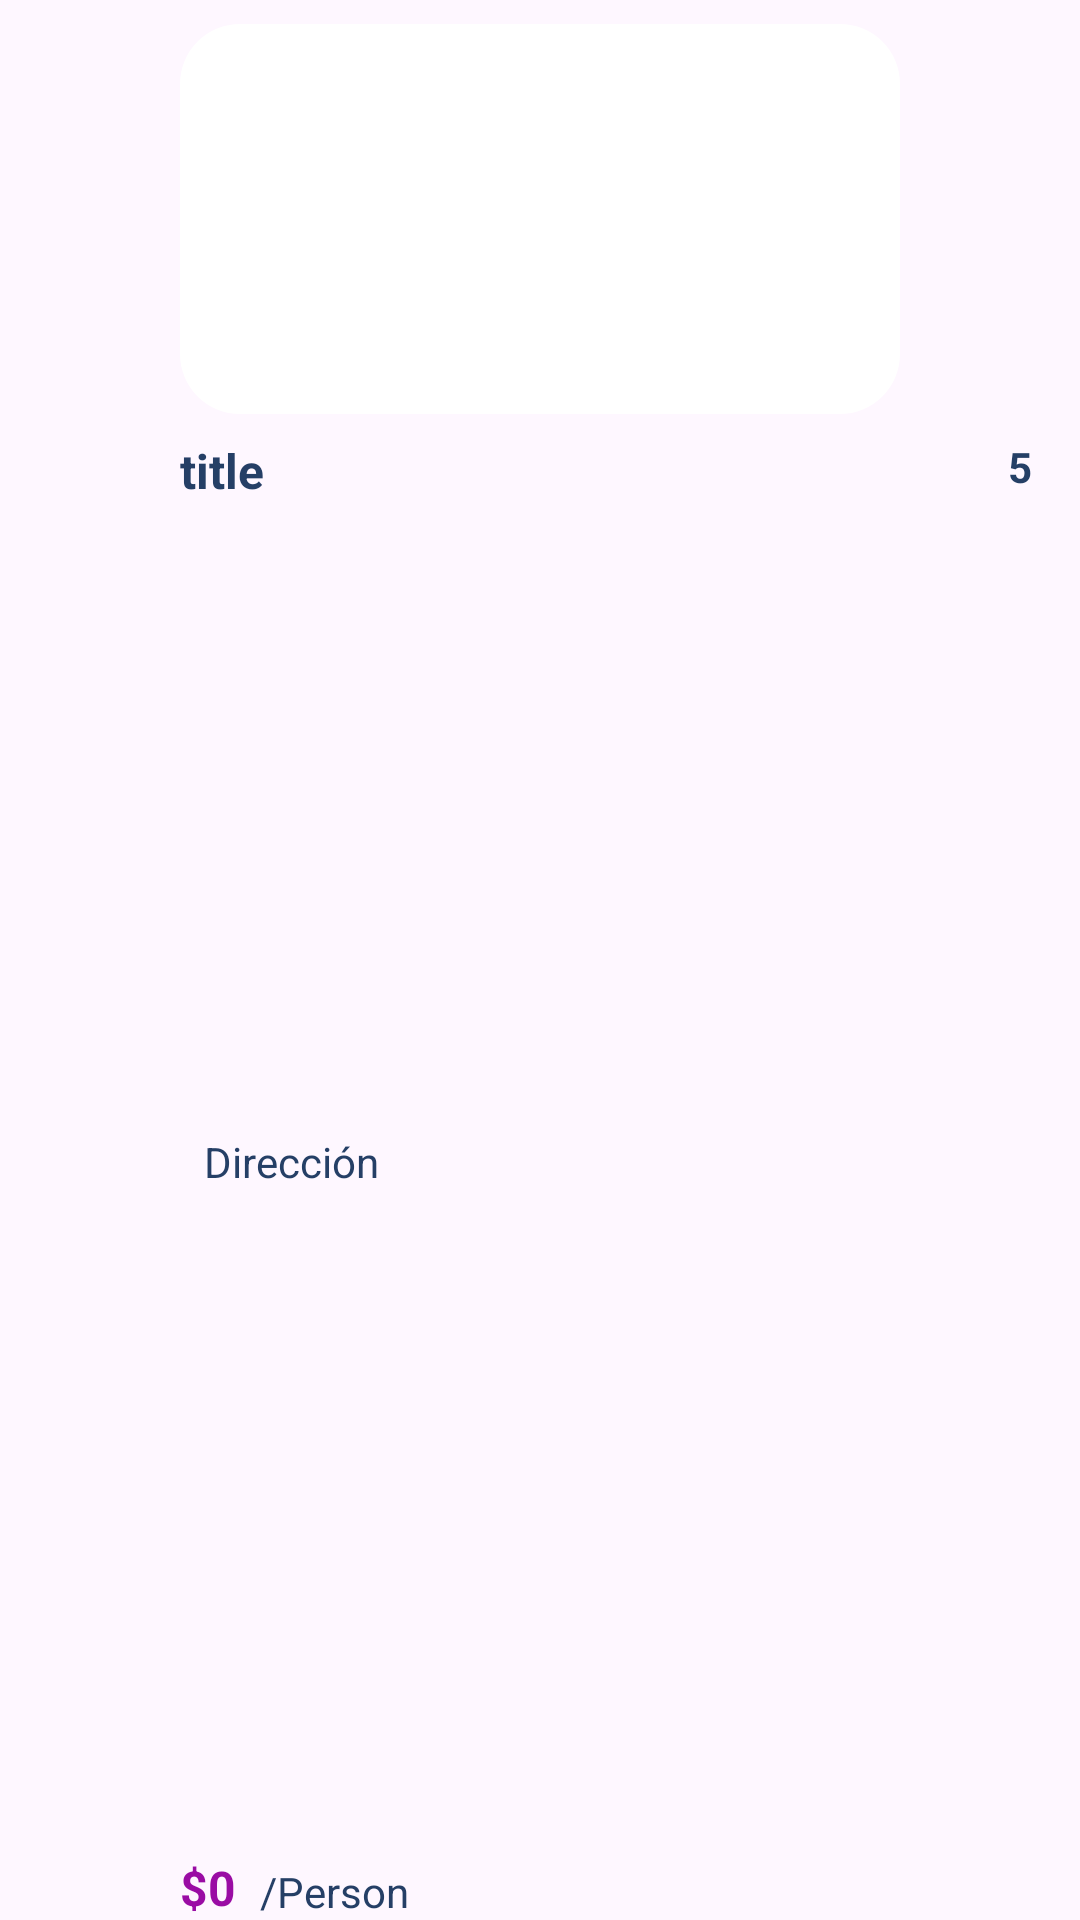

Layout XML and referenced resources for this Android screen:
<!-- AndroidManifest.xml: application theme Theme.Potatofinal -->
<!-- res/layout/viewholder_recommended.xml -->
<?xml version="1.0" encoding="utf-8"?>
<androidx.constraintlayout.widget.ConstraintLayout xmlns:android="http://schemas.android.com/apk/res/android"
    xmlns:app="http://schemas.android.com/apk/res-auto"
    xmlns:tools="http://schemas.android.com/tools"
    android:layout_width="wrap_content"
    android:layout_height="215dp"
    android:layout_margin="8dp"
    android:elevation="3dp">

    <com.google.android.material.imageview.ShapeableImageView
        android:id="@+id/pic"
        android:layout_width="240dp"
        android:layout_height="130dp"
        android:layout_margin="8dp"
        android:background="@color/white"
        android:scaleType="centerCrop"
        app:layout_constraintEnd_toEndOf="parent"
        app:layout_constraintStart_toStartOf="parent"
        app:layout_constraintTop_toTopOf="parent"
        app:shapeAppearanceOverlay="@style/roundedCorner"
        tools:srcCompat="@tools:sample/backgrounds/scenic" />

    <TextView
        android:id="@+id/titleTxt"
        android:layout_width="0dp"
        android:layout_height="wrap_content"
        android:layout_marginTop="8dp"
        android:text="title"
        android:textColor="@color/darkblue"
        android:textSize="16sp"
        android:textStyle="bold"
        app:layout_constraintEnd_toEndOf="parent"
        app:layout_constraintStart_toStartOf="@+id/pic"
        app:layout_constraintTop_toBottomOf="@+id/pic" />

    <TextView
        android:id="@+id/priceTxt"
        android:layout_width="wrap_content"
        android:layout_height="wrap_content"
        android:text="$0"
        android:textColor="@color/purple"
        android:textSize="16sp"
        android:textStyle="bold"
        app:layout_constraintBottom_toBottomOf="parent"
        app:layout_constraintStart_toStartOf="@+id/titleTxt" />

    <TextView
        android:id="@+id/textView7"
        android:layout_width="wrap_content"
        android:layout_height="wrap_content"
        android:layout_marginStart="8dp"
        android:text="/Person"
        android:textColor="@color/darkblue"
        app:layout_constraintBottom_toBottomOf="parent"
        app:layout_constraintStart_toEndOf="@+id/priceTxt" />

    <ImageView
        android:id="@+id/imageView4"
        android:layout_width="wrap_content"
        android:layout_height="wrap_content"
        app:layout_constraintBottom_toTopOf="@+id/priceTxt"
        app:layout_constraintStart_toStartOf="@+id/priceTxt"
        app:layout_constraintTop_toBottomOf="@+id/titleTxt"
        app:layout_constraintVertical_bias="0.487"
        app:srcCompat="@drawable/location" />

    <TextView
        android:id="@+id/addressTxt"
        android:layout_width="wrap_content"
        android:layout_height="wrap_content"
        android:layout_marginStart="8dp"
        android:text="Dirección"
        android:textColor="@color/darkblue"

        app:layout_constraintBottom_toBottomOf="@+id/imageView4"
        app:layout_constraintStart_toEndOf="@+id/imageView4"
        app:layout_constraintTop_toTopOf="@+id/imageView4" />

    <TextView
        android:id="@+id/scoreTxt"
        android:layout_width="wrap_content"
        android:layout_height="wrap_content"
        android:layout_marginTop="8dp"
        android:layout_marginEnd="16dp"
        android:text="5"
        android:textColor="@color/darkblue"
        android:textSize="14sp"
        android:textStyle="bold"
        app:layout_constraintEnd_toEndOf="parent"
        app:layout_constraintTop_toBottomOf="@+id/pic" />

    <ImageView
        android:id="@+id/imageView5"
        android:layout_width="wrap_content"
        android:layout_height="wrap_content"
        android:layout_marginEnd="8dp"
        android:layout_marginBottom="8dp"
        app:layout_constraintBottom_toBottomOf="@+id/scoreTxt"
        app:layout_constraintEnd_toStartOf="@+id/scoreTxt"
        app:layout_constraintTop_toTopOf="@+id/scoreTxt"
        app:layout_constraintVertical_bias="0.0"
        app:srcCompat="@drawable/star" />
</androidx.constraintlayout.widget.ConstraintLayout>
<!-- resources referenced by this layout -->
<resources>
  <color name="darkblue">#253f66</color>
  <color name="purple">#9a0ca4</color>
  <color name="white">#FFFFFFFF</color>
  <style name="roundedCorner">
          <item name="cornerFamily">rounded</item>
          <item name="cornerSize">20dp</item>
      </style>
  <style name="Theme.Potatofinal" parent="Base.Theme.Potatofinal" />
  <style name="Base.Theme.Potatofinal" parent="Theme.Material3.DayNight.NoActionBar">
          
          
      </style>
</resources>
